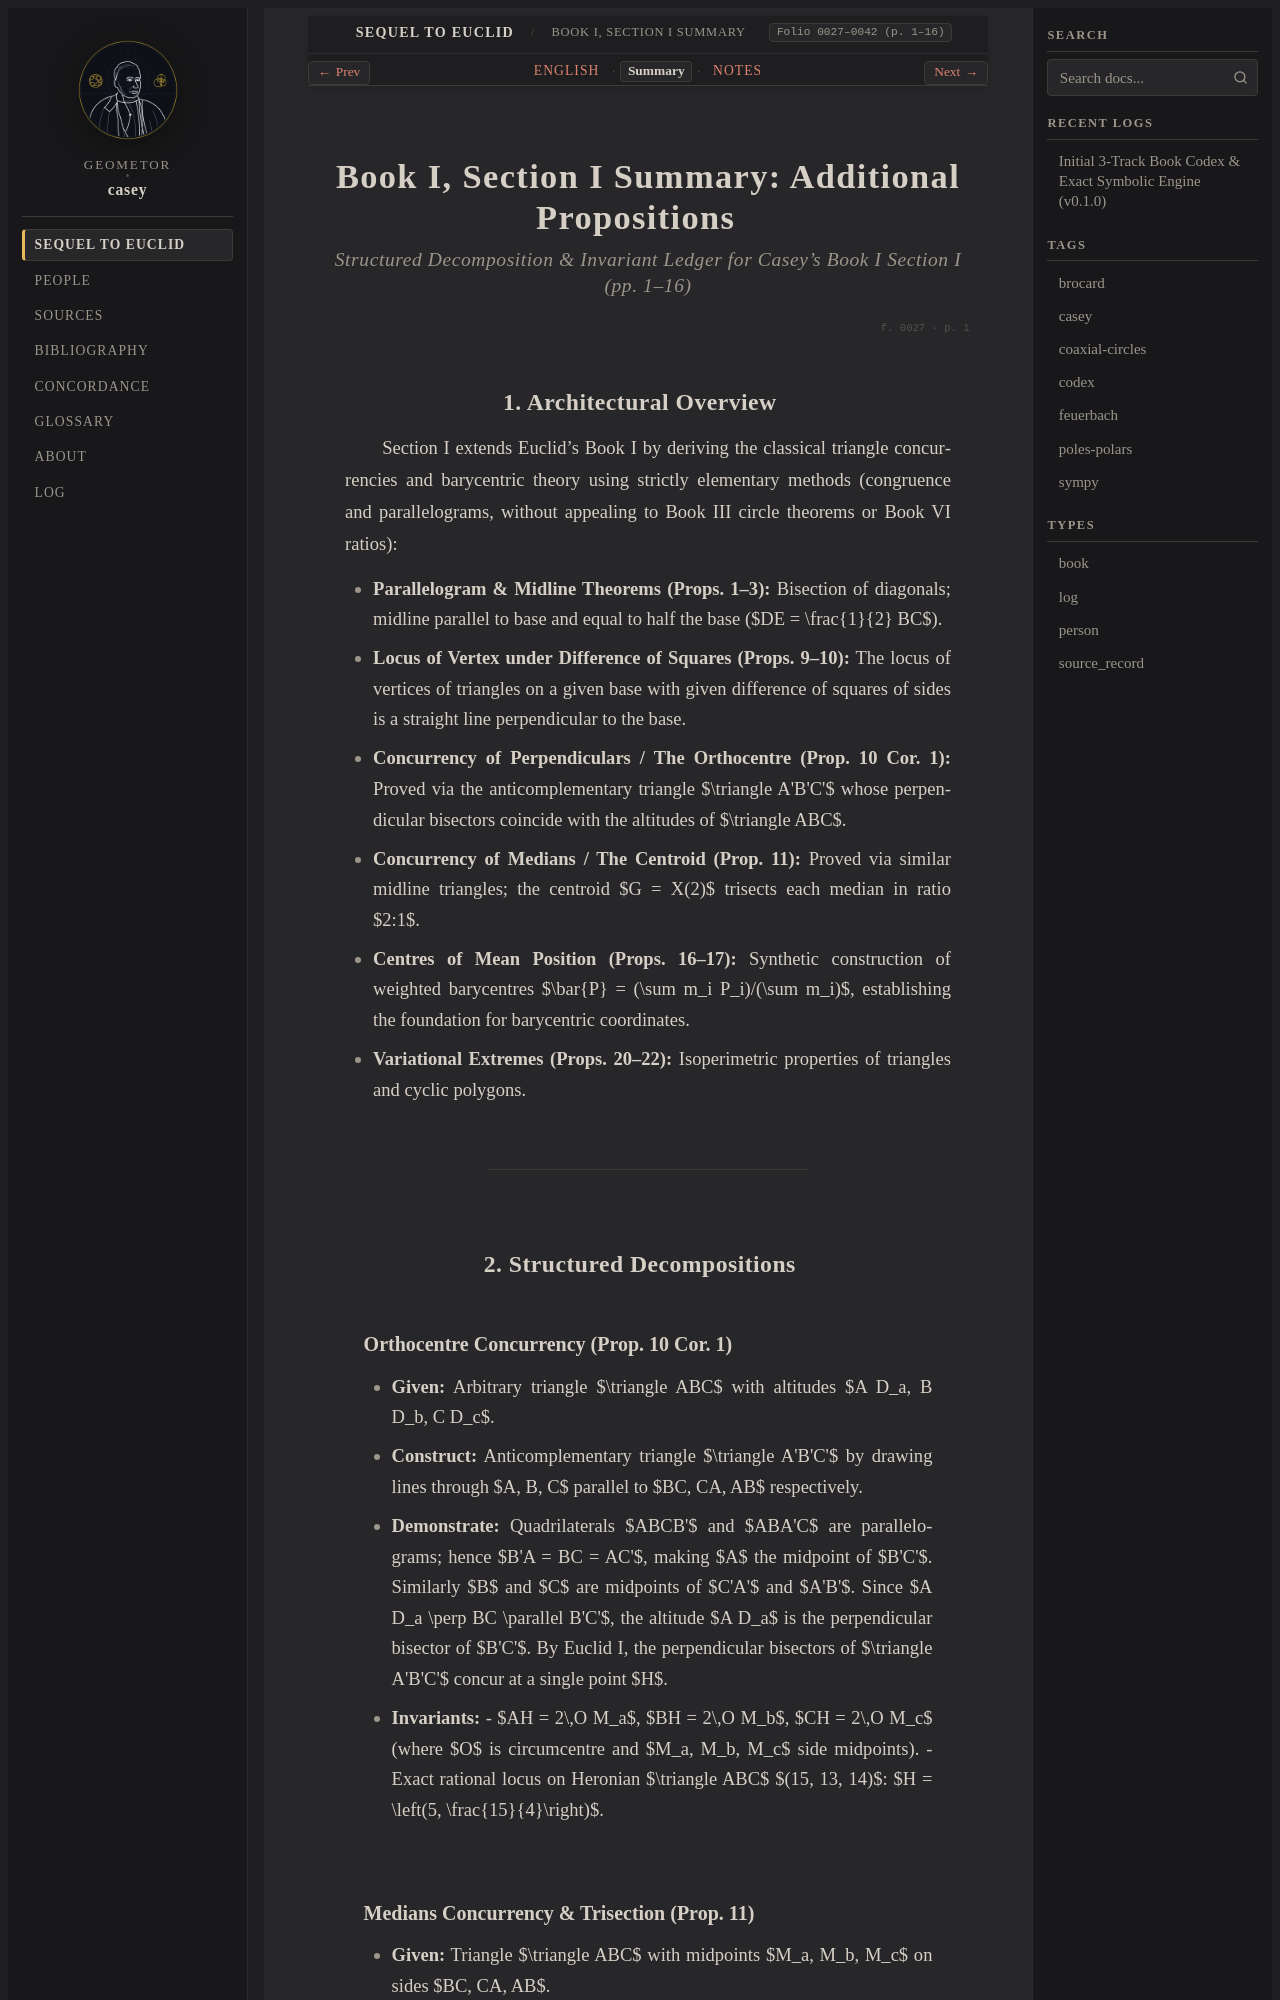

repository: geometor/casey · page: sequel_to_euclid/book_01/section_01-summary.html · generator: sphinx

:title: Book I, Section I Summary — Additional Propositions
:layout: book
:canonical_id: Book I, Section I Summary
:order: 1
:folio: 0027–0042 (p. 1–16)
:tracks: English: section_01-en | Summary: section_01-summary | Notes: section_01-notes

.. _casey-book-01-sec-01-summary:
.. _sequel-unit-1-summary:

Book I, Section I Summary: Additional Propositions
==================================================

.. rubric:: Structured Decomposition & Invariant Ledger for Casey's Book I Section I (pp. 1–16)

.. folio:: 0027
   :page: 1

1. Architectural Overview
-------------------------

Section I extends Euclid's Book I by deriving the classical triangle concurrencies and barycentric theory using strictly elementary methods (congruence and parallelograms, without appealing to Book III circle theorems or Book VI ratios):

* **Parallelogram & Midline Theorems (Props. 1–3):** Bisection of diagonals; midline parallel to base and equal to half the base ($DE = \frac{1}{2} BC$).
* **Locus of Vertex under Difference of Squares (Props. 9–10):** The locus of vertices of triangles on a given base with given difference of squares of sides is a straight line perpendicular to the base.
* **Concurrency of Perpendiculars / The Orthocentre (Prop. 10 Cor. 1):** Proved via the anticomplementary triangle $\triangle A'B'C'$ whose perpendicular bisectors coincide with the altitudes of $\triangle ABC$.
* **Concurrency of Medians / The Centroid (Prop. 11):** Proved via similar midline triangles; the centroid $G = X(2)$ trisects each median in ratio $2:1$.
* **Centres of Mean Position (Props. 16–17):** Synthetic construction of weighted barycentres $\bar{P} = (\sum m_i P_i)/(\sum m_i)$, establishing the foundation for barycentric coordinates.
* **Variational Extremes (Props. 20–22):** Isoperimetric properties of triangles and cyclic polygons.

----

2. Structured Decompositions
----------------------------
